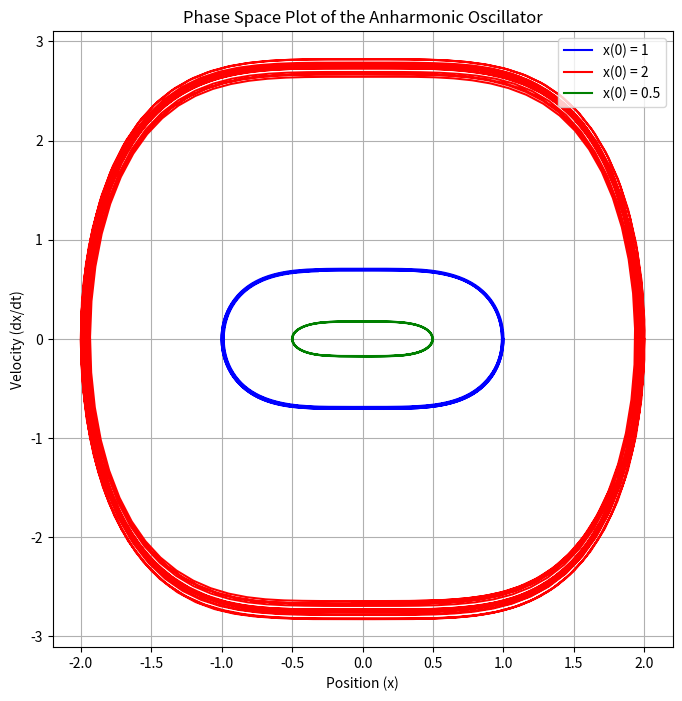

Reproduce this figure in Python.
import numpy as np
import matplotlib.pyplot as plt
from scipy.integrate import solve_ivp

# Define the system of first-order equations for the anharmonic oscillator
def anharmonic_oscillator(t, y, w):
    x, v = y  # y[0] = x, y[1] = v = dx/dt
    dxdt = v
    dvdt = -w * x**3
    return [dxdt, dvdt]

# Parameters
w = 1.0  # Anharmonic coefficient
t_span = (0, 50)  # Time range

# Solve for different initial amplitudes
initial_conditions_1 = [1.0, 0.0]  # Initial conditions: x=1, dx/dt=0
initial_conditions_2 = [2.0, 0.0]  # Initial conditions: x=2, dx/dt=0
initial_conditions_3 = [0.5, 0.0]  # Initial conditions: x=0.5, dx/dt=0

solution_1 = solve_ivp(anharmonic_oscillator, t_span, initial_conditions_1, args=(w,), dense_output=True)
solution_2 = solve_ivp(anharmonic_oscillator, t_span, initial_conditions_2, args=(w,), dense_output=True)
solution_3 = solve_ivp(anharmonic_oscillator, t_span, initial_conditions_3, args=(w,), dense_output=True)

# Generate points for phase space plots
t_vals = np.linspace(t_span[0], t_span[1], 1000)
x_vals_1, v_vals_1 = solution_1.sol(t_vals)
x_vals_2, v_vals_2 = solution_2.sol(t_vals)
x_vals_3, v_vals_3 = solution_3.sol(t_vals)

# Plot the phase space diagram for all three solutions
plt.figure(figsize=(8, 8))
plt.plot(x_vals_1, v_vals_1, label='x(0) = 1', color='blue')
plt.plot(x_vals_2, v_vals_2, label='x(0) = 2', color='red')
plt.plot(x_vals_3, v_vals_3, label='x(0) = 0.5', color='green')
plt.title("Phase Space Plot of the Anharmonic Oscillator")
plt.xlabel("Position (x)")
plt.ylabel("Velocity (dx/dt)")
plt.grid()
plt.legend()
plt.show()